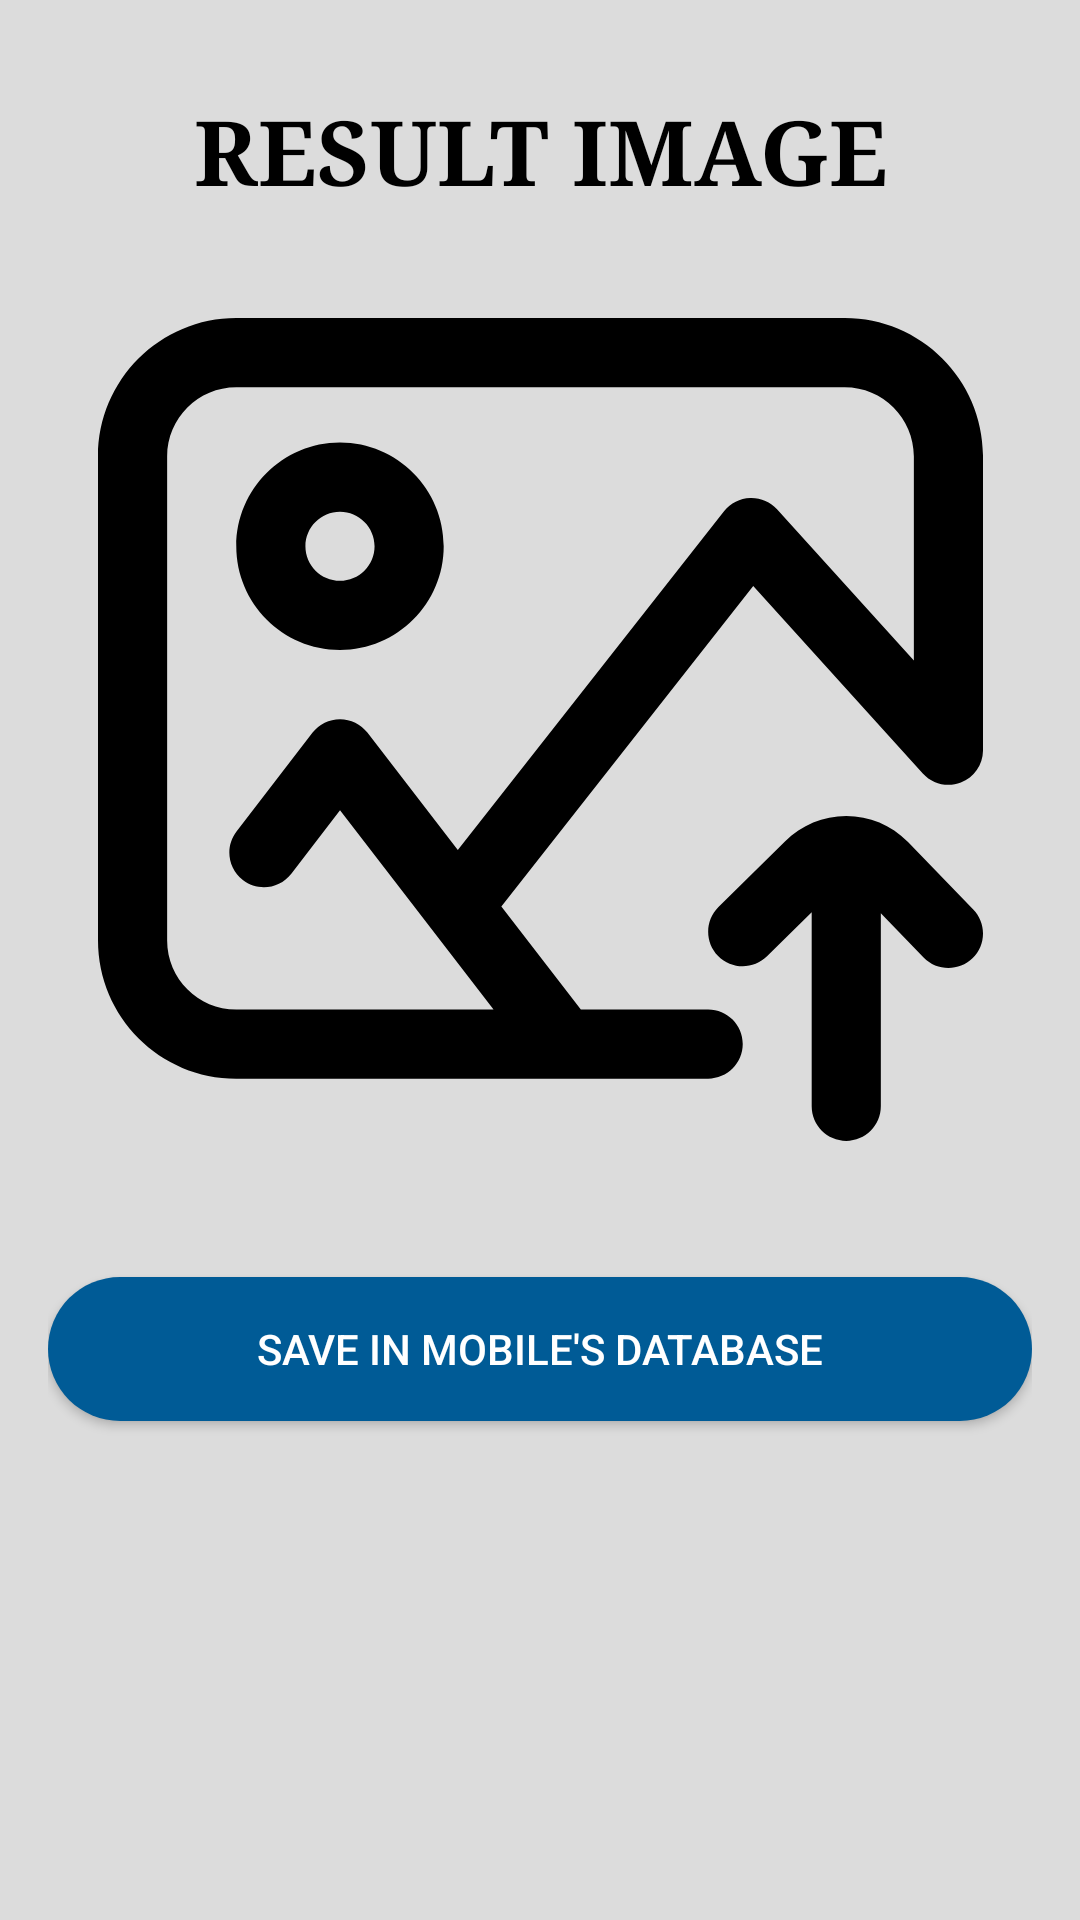

Layout XML and referenced resources for this Android screen:
<!-- AndroidManifest.xml: application theme AppTheme -->
<!-- res/layout/activity_stego.xml -->
<?xml version="1.0" encoding="utf-8"?>
<ScrollView

    android:layout_width="match_parent"
    android:layout_height="match_parent"
    xmlns:app="http://schemas.android.com/apk/res-auto"
    xmlns:tools="http://schemas.android.com/tools"
    android:background="@color/background_color_grey"
    android:fillViewport="true"
    app:layout_constraintTop_toBottomOf="parent"
    app:layout_constraintBottom_toBottomOf="parent"
    app:layout_constraintEnd_toEndOf="parent"
    app:layout_constraintStart_toStartOf="parent"
    xmlns:android="http://schemas.android.com/apk/res/android">

  <androidx.constraintlayout.widget.ConstraintLayout
      android:id="@+id/activity_encrypt"
      android:background="@color/background_color_grey"
      android:layout_width="match_parent"
      android:layout_height="match_parent"
      android:fitsSystemWindows="true"
      tools:context=".activities.encrypt.EncryptImageActivity">


    <LinearLayout
        android:layout_width="0dp"
        android:layout_height="0dp"
        android:layout_gravity="center"
        android:layout_marginStart="16dp"
        android:layout_marginTop="30dp"
        android:layout_marginEnd="16dp"
        android:layout_marginBottom="20dp"
        android:orientation="vertical"
        android:paddingTop="@dimen/activity_stego_top_padding"
        app:layout_constraintBottom_toBottomOf="parent"
        app:layout_constraintEnd_toEndOf="parent"
        app:layout_constraintStart_toStartOf="parent"
        app:layout_constraintTop_toTopOf="parent"
        app:layout_constraintVertical_bias="0.0">

      <TextView
          android:id="@+id/textView"
          android:layout_width="match_parent"
          android:layout_height="wrap_content"
          android:layout_gravity="center"
          android:fontFamily="serif"
          android:paddingBottom="5dp"
          android:text="@string/stego_image_title"
          android:textAlignment="center"
          android:layout_marginBottom="20dp"
          android:textAllCaps="true"
          android:textColor="#000"
          android:textIsSelectable="false"
          android:textSize="30sp"
          android:textStyle="bold" />

      <ImageView
          android:id="@+id/ivStegoImage"
          android:layout_width="match_parent"
          android:layout_height="300dp"
          android:adjustViewBounds="false"
          android:contentDescription="@string/stego_image_title"
          android:paddingBottom="5dp"
          android:layout_marginBottom="30dp"
          app:srcCompat="@drawable/ic_upload_icon"
          tools:ignore="VectorDrawableCompat" />

      <androidx.appcompat.widget.AppCompatButton
          android:id="@+id/bStegoSave"
          android:layout_width="match_parent"
          android:layout_height="wrap_content"
          android:layout_gravity="center"
          android:layout_marginBottom="20dp"
          android:padding="5dp"
          android:background="@drawable/edit_text_shape"
          android:text="@string/b_stego_image_save"
          android:textColor="@color/colorPrimaryWhite" />

      <androidx.appcompat.widget.AppCompatButton
          android:id="@+id/bStegoShare"
          android:layout_width="wrap_content"
          android:layout_height="wrap_content"
          android:layout_gravity="center"
          android:layout_marginBottom="20dp"
          android:text="@string/b_stego_image_share"
          android:textColor="@color/colorPrimaryWhite"
          android:background="@drawable/edit_text_shape"
          android:visibility="gone"/>
    </LinearLayout>

  </androidx.constraintlayout.widget.ConstraintLayout>
</ScrollView>
<!-- resources referenced by this layout -->
<resources>
  <color name="background_color_grey">#DCDCDC</color>
  <color name="colorPrimaryWhite">#FFFFFF</color>
  <!-- drawable edit_text_shape (drawable) -->
  <?xml version="1.0" encoding="UTF-8"?>
  <shape xmlns:android="http://schemas.android.com/apk/res/android" android:shape="rectangle" >
  
      <gradient
          android:angle="45"
          android:centerColor="@color/primary_blue"
          android:centerX="65%"
          android:endColor="@color/primary_blue"
          android:startColor="@color/primary_blue"
          android:type="linear" />
  
      <corners
          android:bottomRightRadius="25dp"
          android:bottomLeftRadius="25dp"
          android:topLeftRadius="25dp"
          android:topRightRadius="25dp"/>
  
  </shape>
  <!-- drawable ic_upload_icon (drawable) -->
  <vector xmlns:android="http://schemas.android.com/apk/res/android"
      android:width="512dp"
      android:height="512dp"
      android:viewportWidth="512"
      android:viewportHeight="512">
    <path
        android:fillColor="#FF000000"
        android:pathData="m432,18h-352c-44.113,0 -80,35.887 -80,80v280c0,44.113 35.887,80 80,80h273c11.047,0 20,-8.953 20,-20s-8.953,-20 -20,-20h-73.664l-45.984,-59.656 145.723,-185.348 98.098,108.422c5.547,6.137 14.301,8.219 22.02,5.246 7.715,-2.977 12.809,-10.395 12.809,-18.664v-170c0,-44.113 -35.887,-80 -80,-80zM472,216.086 L392.832,128.582c-3.953,-4.371 -9.641,-6.785 -15.523,-6.57 -5.887,0.207 -11.387,2.996 -15.031,7.629l-154.117,196.023 -52.32,-67.875c-3.785,-4.91 -9.637,-7.789 -15.84,-7.789 -0.004,0 -0.008,0 -0.012,0 -6.203,0.004 -12.059,2.887 -15.84,7.805l-44.016,57.219c-6.734,8.758 -5.098,21.313 3.656,28.047 8.758,6.738 21.313,5.098 28.051,-3.656l28.176,-36.633 88.816,115.219h-148.832c-22.055,0 -40,-17.945 -40,-40v-280c0,-22.055 17.945,-40 40,-40h352c22.055,0 40,17.945 40,40zM472,216.086"/>
    <path
        android:fillColor="#FF000000"
        android:pathData="m140,90c-33.086,0 -60,26.914 -60,60s26.914,60 60,60 60,-26.914 60,-60 -26.914,-60 -60,-60zM140,170c-11.027,0 -20,-8.973 -20,-20s8.973,-20 20,-20 20,8.973 20,20 -8.973,20 -20,20zM140,170"/>
    <path
        android:fillColor="#FF000000"
        android:pathData="m468.477,320.941c-0.059,-0.059 -0.117,-0.121 -0.176,-0.18 -9.453,-9.52 -22.027,-14.762 -35.41,-14.762 -13.344,0 -25.883,5.211 -35.324,14.676l-38.613,38.086c-7.863,7.754 -7.949,20.418 -0.191,28.281 7.754,7.863 20.418,7.953 28.281,0.195l25.848,-25.492v112.254c0,11.047 8.953,20 20,20s20,-8.953 20,-20v-111.645l24.738,25.555c3.922,4.055 9.145,6.09 14.371,6.09 5.012,0 10.027,-1.871 13.91,-5.629 7.938,-7.684 8.141,-20.344 0.457,-28.281zM468.477,320.941"/>
  </vector>
  <string name="b_stego_image_save">Save In Mobile\'s Database</string>
  <string name="b_stego_image_share">Share</string>
  <string name="stego_image_title">Result Image</string>
  <style name="AppTheme" parent="Theme.AppCompat.Light.DarkActionBar">
      
      <item name="colorPrimary">#011f4b</item>
      <item name="colorPrimaryDark">#005B96</item>
      <item name="colorAccent">@color/colorAccent</item>
    </style>
  <color name="primary_blue">#005B96</color>
  <color name="colorAccent">#EF5350</color>
</resources>
